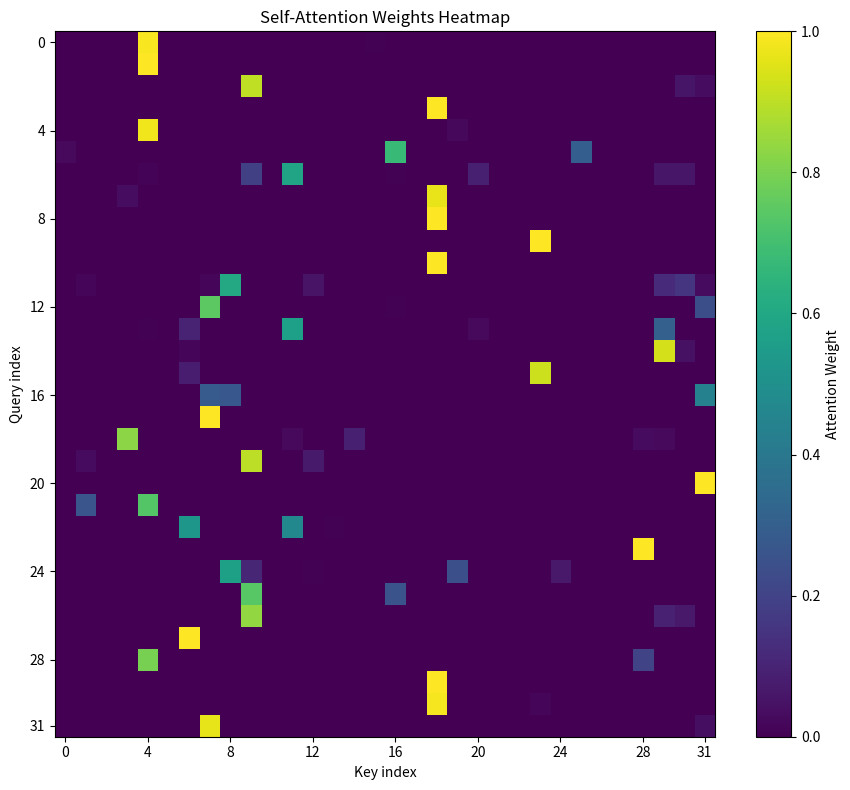
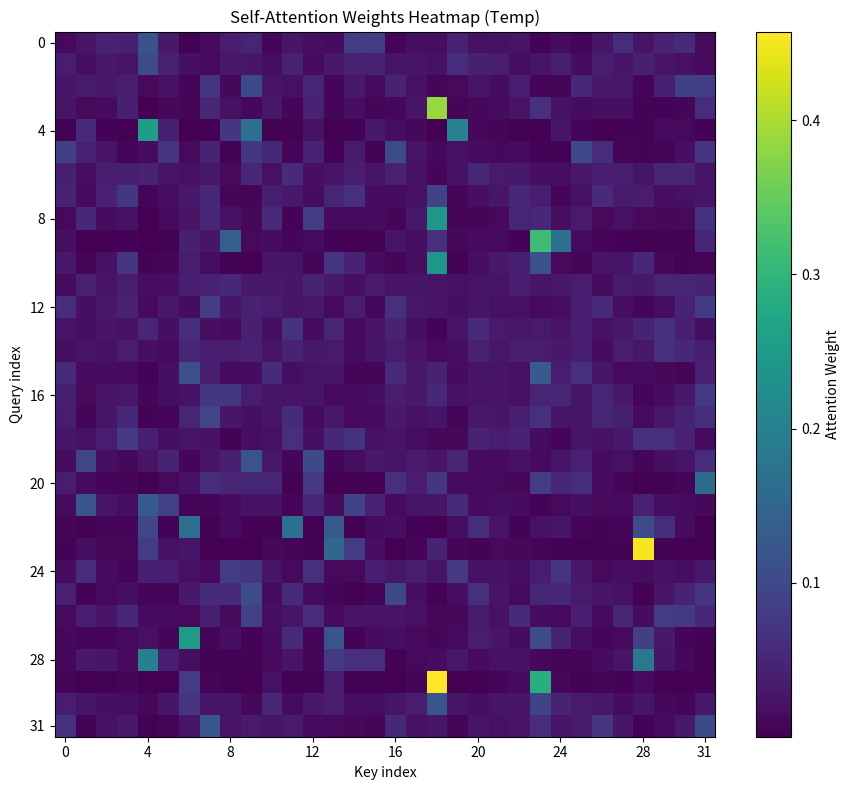
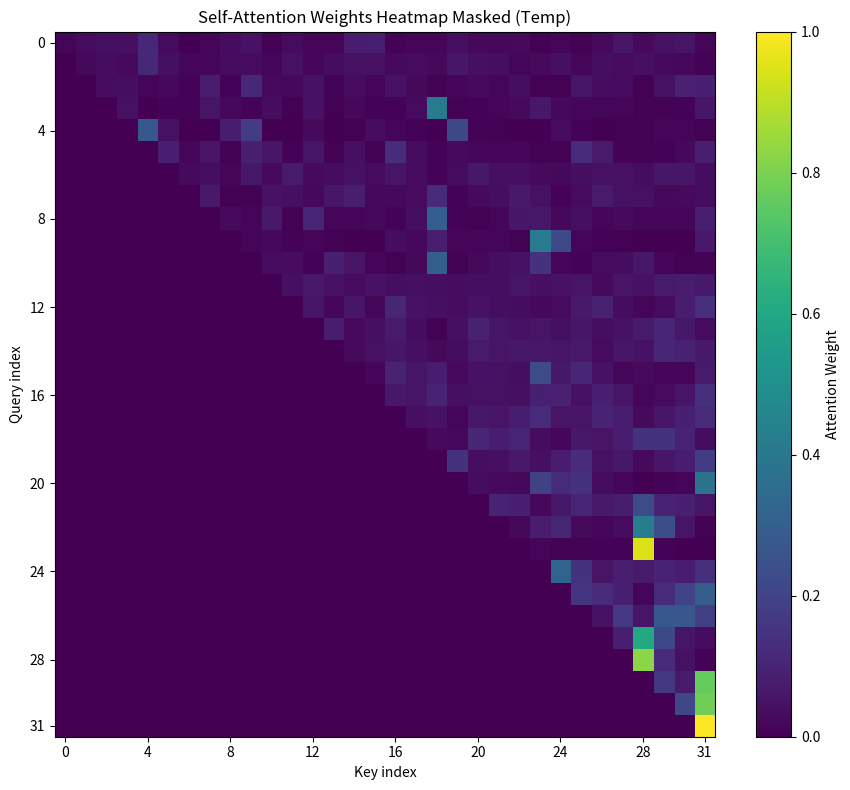

Python code for these plots, in order:
import numpy as np
import matplotlib.pyplot as plt
import numpy.typing
from typing import TypeVar

_rng = np.random.default_rng(0x2025_07_13)

# pylint:disable=invalid-name


T = TypeVar("T", bound=np.floating)
NDArrayT = numpy.typing.NDArray[T]


def softmax(x: NDArrayT[np.floating]) -> NDArrayT[np.floating]:
    """Computes softmax, applies the usual numerical stability trick."""
    es = np.exp(x - np.max(x, axis=-1, keepdims=True))
    return es / np.sum(es, axis=-1, keepdims=True)


def plot_attention_weights(
    weights: NDArrayT[np.floating], title: str, filename: str
) -> None:
    """Plotting Helper"""
    seq_len = weights.shape[0]

    plt.figure(figsize=(9, 8))  # type: ignore
    plt.imshow(weights, cmap="viridis", aspect="auto")  # type: ignore
    plt.colorbar(label="Attention Weight")  # type: ignore
    plt.title(f"{title}")  # type: ignore
    plt.xlabel("Key index")  # type: ignore
    plt.ylabel("Query index")  # type: ignore
    ticks = np.arange(0, seq_len, 4)  # type: ignore
    if (seq_len - 1) not in ticks:  # type: ignore
        ticks = np.append(ticks, seq_len - 1)  # type: ignore
    plt.xticks(ticks)  # type: ignore
    plt.yticks(ticks)  # type: ignore
    plt.tight_layout()  # type: ignore
    plt.savefig(filename, dpi=300)  # type: ignore
    plt.show()  # type: ignore


def example_transformer() -> None:
    """
    Does a single single head self-attention step on random data.
    """
    d_in = 16
    d_out = 8
    d_q = d_out
    seq_len = 32
    temperature = 16

    X = _rng.normal(loc=0.0, scale=1.0, size=(seq_len, d_in)).astype(np.float32)
    W_K = _rng.normal(loc=0.0, scale=1.0, size=(d_in, d_out)).astype(np.float32)
    W_V = _rng.normal(loc=0.0, scale=1.0, size=(d_in, d_out)).astype(np.float32)
    W_Q = _rng.normal(loc=0.0, scale=1.0, size=(d_in, d_out)).astype(np.float32)

    query = np.matmul(X, W_Q)
    print("query = np.matmul(X, W_q)")
    print(f"{X.shape=},{W_Q.shape=} -> {query.shape=}")
    keys = np.matmul(X, W_K)
    print("keys = np.matmul(X, W_k)")
    print(f"{X.shape=},{W_K.shape=} -> {keys.shape=}")
    values = np.matmul(X, W_V)
    print("values = np.matmul(X, W_v)")
    print(f"{X.shape=},{W_V.shape=} -> {values.shape=}")
    print()
    similarities_noscale = np.matmul(query, keys.T)
    print("similarities (no scale) = np.matmul(query, keys.T)")
    print(f"{query.shape=},{keys.T.shape=} -> {similarities_noscale.shape=}")
    print(f"{similarities_noscale[:3, :3]} = {similarities_noscale[:3, :3]}")
    print()
    print(
        f"similarities = similarities_noscale / np.sqrt(d_q) = similarities_noscale / {np.sqrt(d_q):.2f}"
    )
    similarities = similarities_noscale / np.sqrt(d_q)
    print(f"similarities[:3,:3] = \n{similarities[:3,:3]}")
    print(f"query[2]=\n{query[2]}")
    print(f"keys[1]=\n{keys[1]}")
    print(f"np.dot(query[2], keys[1])={float(np.dot(query[2],keys[1])):.4f}")
    print(f"similarities_noscale[2, 1]={float(similarities_noscale[2, 1]):.4f}")
    print()
    similarities_masked = similarities.copy()
    # https://numpy.org/doc/2.2/reference/generated/numpy.tril_indices.html
    # Could also use https://numpy.org/doc/2.2/reference/generated/numpy.mask_indices.html#numpy.mask_indices
    rows, cols = np.tril_indices(seq_len, k=-1)
    similarities_masked[rows, cols] = -np.inf

    attention_weights = softmax(similarities)
    print(f"attention_weights[:3,:3]=\n{attention_weights[:3,:3]}")
    print(
        f"{np.max(attention_weights)=:.4f},"
        f"{np.min(attention_weights)=:.4f},"
        f"{np.sum(attention_weights)=:.4f}"
    )
    attention_weights_temp = softmax(similarities / temperature)
    print(
        f"Due to low dim this is still too spiky, dividing by {temperature} before softmax"
    )
    print(f"attention_weights_temp[:3,:3]=\n{attention_weights_temp[:3,:3]}")
    print(
        f"{np.max(attention_weights_temp)=:.4f},"
        f"{np.min(attention_weights_temp)=:.4f},"
        f"{np.sum(attention_weights_temp)=:.4f}"
    )

    attention_weights_temp_masked = softmax(similarities_masked / temperature)
    print(
        f"attention_weights_temp_masked[:3,:3]=\n{attention_weights_temp_masked[:3,:3]}"
    )
    print(
        f"{np.max(attention_weights_temp_masked)=:.4f},{np.min(attention_weights_temp_masked)=:.4f},{np.sum(attention_weights_temp_masked)=:.4f}"
    )

    plot_attention_weights(
        weights=attention_weights,
        title="Self-Attention Weights Heatmap",
        filename="example_transformer_attention_weights.png",
    )

    plot_attention_weights(
        weights=attention_weights_temp,
        title="Self-Attention Weights Heatmap (Temp)",
        filename="example_transformer_attention_weights_temp.png",
    )

    plot_attention_weights(
        weights=attention_weights_temp_masked,
        title="Self-Attention Weights Heatmap Masked (Temp)",
        filename="example_transformer_attention_weights_temp_masked.png",
    )


if __name__ == "__main__":
    example_transformer()
